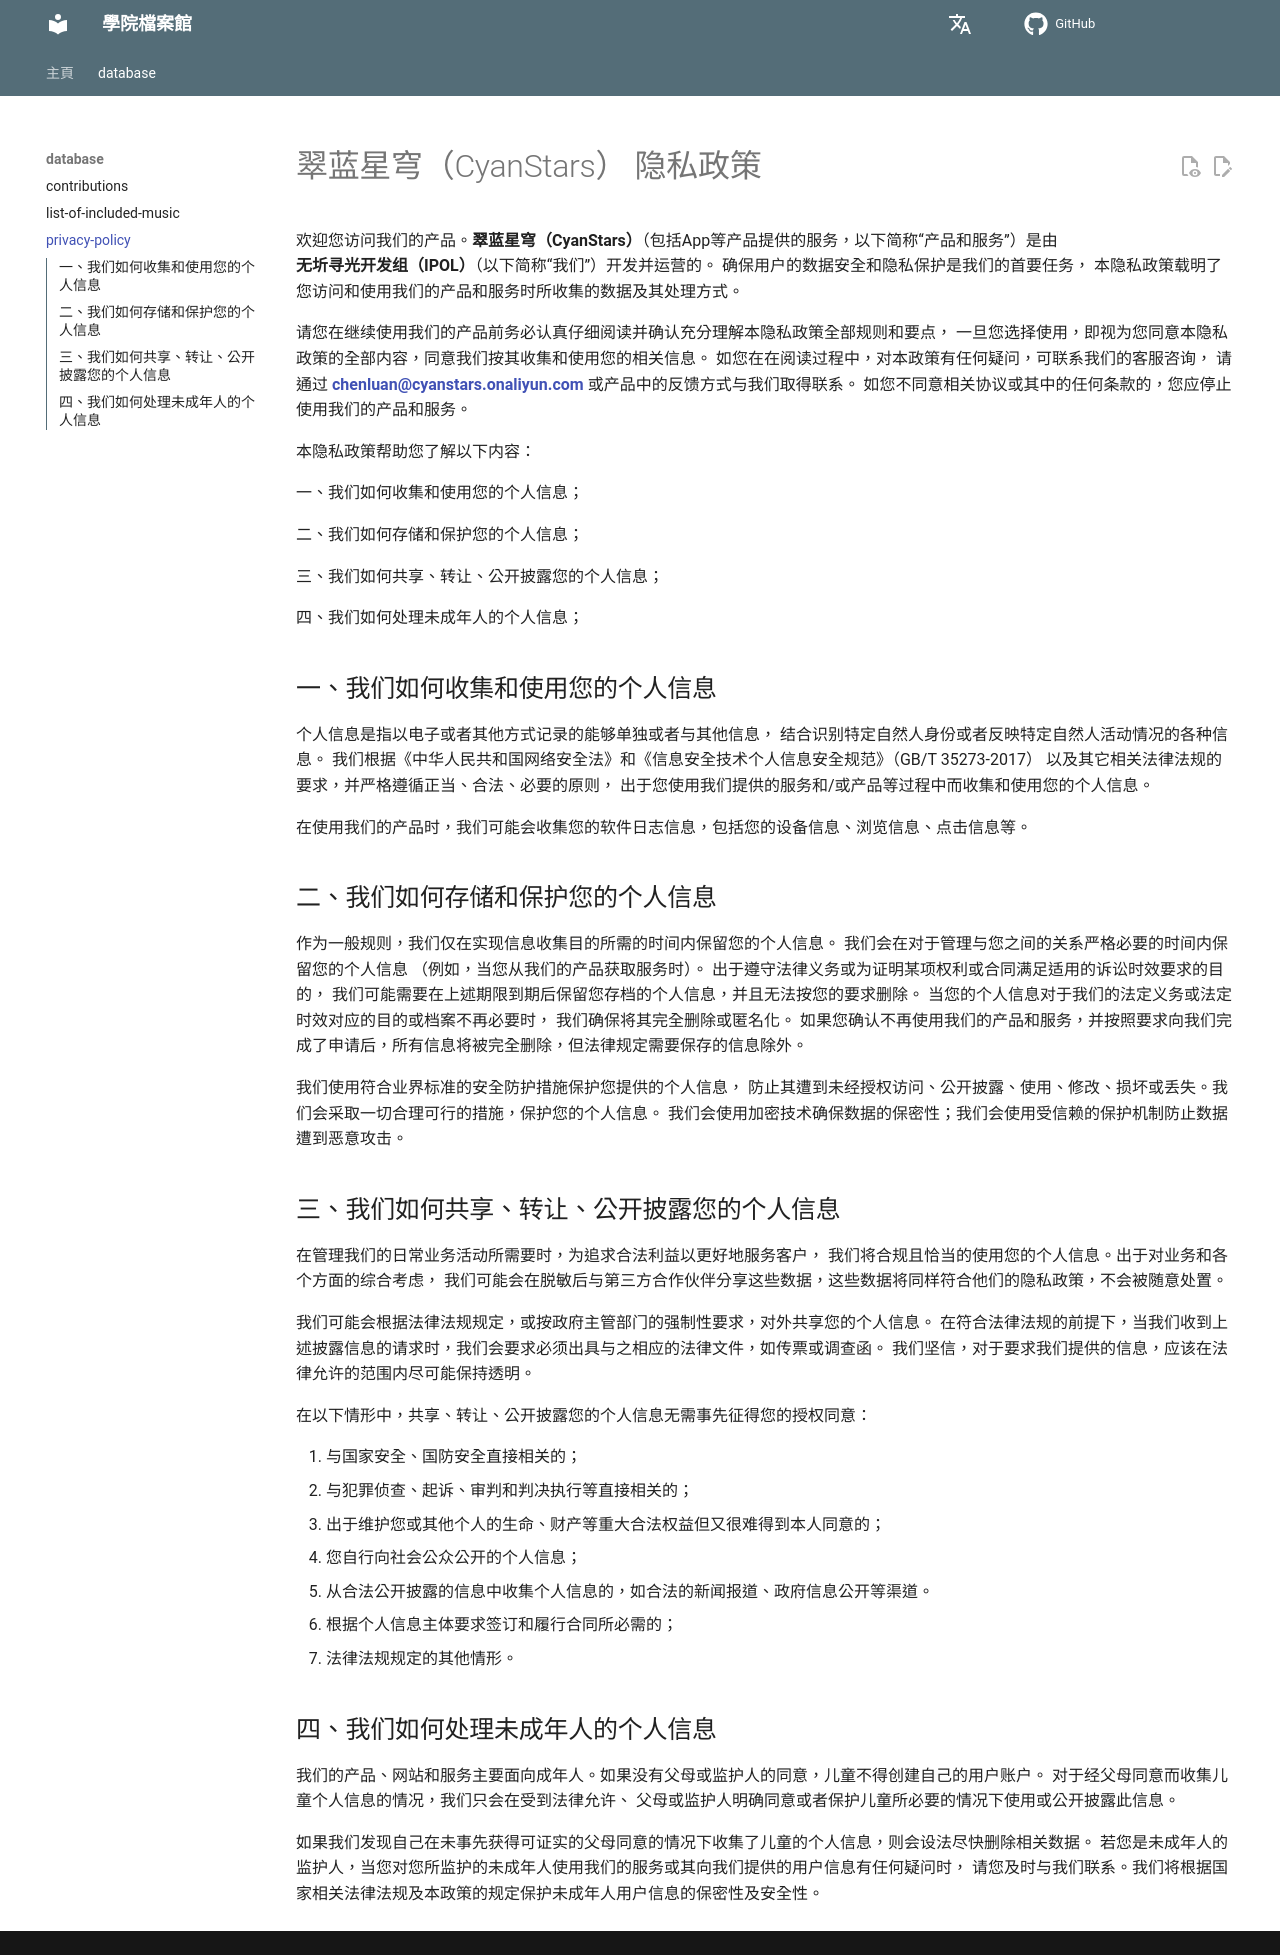

repository: IPOL-Studio/CyanStars_Docs · page: zh-Hant/database/privacy-policy/index.html · generator: mkdocs

# 翠蓝星穹（CyanStars） 隐私政策

欢迎您访问我们的产品。**翠蓝星穹（CyanStars）**（包括App等产品提供的服务，以下简称“产品和服务”）是由 **无圻寻光开发组（IPOL）**（以下简称“我们”）开发并运营的。 确保用户的数据安全和隐私保护是我们的首要任务， 本隐私政策载明了您访问和使用我们的产品和服务时所收集的数据及其处理方式。

请您在继续使用我们的产品前务必认真仔细阅读并确认充分理解本隐私政策全部规则和要点， 一旦您选择使用，即视为您同意本隐私政策的全部内容，同意我们按其收集和使用您的相关信息。 如您在在阅读过程中，对本政策有任何疑问，可联系我们的客服咨询， 请通过 **<chenluan@cyanstars.onaliyun.com>** 或产品中的反馈方式与我们取得联系。 如您不同意相关协议或其中的任何条款的，您应停止使用我们的产品和服务。

本隐私政策帮助您了解以下内容：

一、我们如何收集和使用您的个人信息；

二、我们如何存储和保护您的个人信息；

三、我们如何共享、转让、公开披露您的个人信息；

四、我们如何处理未成年人的个人信息；

## 一、我们如何收集和使用您的个人信息

个人信息是指以电子或者其他方式记录的能够单独或者与其他信息， 结合识别特定自然人身份或者反映特定自然人活动情况的各种信息。 我们根据《中华人民共和国网络安全法》和《信息安全技术个人信息安全规范》（GB/T 35273-2017） 以及其它相关法律法规的要求，并严格遵循正当、合法、必要的原则， 出于您使用我们提供的服务和/或产品等过程中而收集和使用您的个人信息。

在使用我们的产品时，我们可能会收集您的软件日志信息，包括您的设备信息、浏览信息、点击信息等。

## 二、我们如何存储和保护您的个人信息

作为一般规则，我们仅在实现信息收集目的所需的时间内保留您的个人信息。 我们会在对于管理与您之间的关系严格必要的时间内保留您的个人信息 （例如，当您从我们的产品获取服务时）。 出于遵守法律义务或为证明某项权利或合同满足适用的诉讼时效要求的目的， 我们可能需要在上述期限到期后保留您存档的个人信息，并且无法按您的要求删除。 当您的个人信息对于我们的法定义务或法定时效对应的目的或档案不再必要时， 我们确保将其完全删除或匿名化。 如果您确认不再使用我们的产品和服务，并按照要求向我们完成了申请后，所有信息将被完全删除，但法律规定需要保存的信息除外。

我们使用符合业界标准的安全防护措施保护您提供的个人信息， 防止其遭到未经授权访问、公开披露、使用、修改、损坏或丢失。我们会采取一切合理可行的措施，保护您的个人信息。 我们会使用加密技术确保数据的保密性；我们会使用受信赖的保护机制防止数据遭到恶意攻击。

## 三、我们如何共享、转让、公开披露您的个人信息

在管理我们的日常业务活动所需要时，为追求合法利益以更好地服务客户， 我们将合规且恰当的使用您的个人信息。出于对业务和各个方面的综合考虑， 我们可能会在脱敏后与第三方合作伙伴分享这些数据，这些数据将同样符合他们的隐私政策，不会被随意处置。

我们可能会根据法律法规规定，或按政府主管部门的强制性要求，对外共享您的个人信息。 在符合法律法规的前提下，当我们收到上述披露信息的请求时，我们会要求必须出具与之相应的法律文件，如传票或调查函。 我们坚信，对于要求我们提供的信息，应该在法律允许的范围内尽可能保持透明。

在以下情形中，共享、转让、公开披露您的个人信息无需事先征得您的授权同意：

1. 与国家安全、国防安全直接相关的；
2. 与犯罪侦查、起诉、审判和判决执行等直接相关的；
3. 出于维护您或其他个人的生命、财产等重大合法权益但又很难得到本人同意的；
4. 您自行向社会公众公开的个人信息；
5. 从合法公开披露的信息中收集个人信息的，如合法的新闻报道、政府信息公开等渠道。
6. 根据个人信息主体要求签订和履行合同所必需的；
7. 法律法规规定的其他情形。

## 四、我们如何处理未成年人的个人信息

我们的产品、网站和服务主要面向成年人。如果没有父母或监护人的同意，儿童不得创建自己的用户账户。 对于经父母同意而收集儿童个人信息的情况，我们只会在受到法律允许、 父母或监护人明确同意或者保护儿童所必要的情况下使用或公开披露此信息。

如果我们发现自己在未事先获得可证实的父母同意的情况下收集了儿童的个人信息，则会设法尽快删除相关数据。 若您是未成年人的监护人，当您对您所监护的未成年人使用我们的服务或其向我们提供的用户信息有任何疑问时， 请您及时与我们联系。我们将根据国家相关法律法规及本政策的规定保护未成年人用户信息的保密性及安全性。
